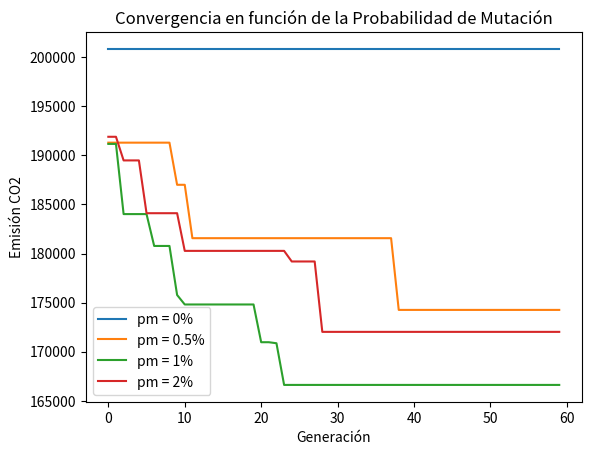

Write Python code to recreate this figure.
import matplotlib.pyplot as plt
import numpy as np

# Genero un grafico 
y0 = [200840, 200840, 200840, 200840, 200840, 200840, 200840, 200840, 200840, 200840, 200840, 200840, 200840, 200840, 200840, 200840, 200840, 200840, 200840, 200840, 200840, 200840, 200840, 200840, 200840, 200840, 200840, 200840, 200840, 200840, 200840, 200840, 200840, 200840, 200840, 200840, 200840, 200840, 200840, 200840, 200840, 200840, 200840, 200840, 200840, 200840, 200840, 200840, 200840, 200840, 200840, 200840, 200840, 200840, 200840, 200840, 200840, 200840, 200840, 200840]
y1 = [191164, 191164, 184016, 184016, 184016, 184016, 180770, 180770, 180770, 175776, 174809, 174809, 174809, 174809, 174809, 174809, 174809, 174809, 174809, 174809, 170965, 170965, 170860, 166615, 166615, 166615, 166615, 166615, 166615, 166615, 166615, 166615, 166615, 166615, 166615, 166615, 166615, 166615, 166615, 166615, 166615, 166615, 166615, 166615, 166615, 166615, 166615, 166615, 166615, 166615, 166615, 166615, 166615, 166615, 166615, 166615, 166615, 166615, 166615, 166615]
y2 = [191891, 191891, 189483, 189483, 189483, 184106, 184106, 184106, 184106, 184106, 180269, 180269, 180269, 180269, 180269, 180269, 180269, 180269, 180269, 180269, 180269, 180269, 180269, 180269, 179189, 179189, 179189, 179189, 172019, 172019, 172019, 172019, 172019, 172019, 172019, 172019, 172019, 172019, 172019, 172019, 172019, 172019, 172019, 172019, 172019, 172019, 172019, 172019, 172019, 172019, 172019, 172019, 172019, 172019, 172019, 172019, 172019, 172019, 172019, 172019]
y3 = [191292, 191292, 191292, 191292, 191292, 191292, 191292, 191292, 191292, 187000, 187000, 181562, 181562, 181562, 181562, 181562, 181562, 181562, 181562, 181562, 181562, 181562, 181562, 181562, 181562, 181562, 181562, 181562, 181562, 181562, 181562, 181562, 181562, 181562, 181562, 181562, 181562, 181562, 174256, 174256, 174256, 174256, 174256, 174256, 174256, 174256, 174256, 174256, 174256, 174256, 174256, 174256, 174256, 174256, 174256, 174256, 174256, 174256, 174256, 174256]
plt.title("Convergencia en función de la Probabilidad de Mutación")


R = np.arange(0,60)

plt.xlabel("Generación")
plt.ylabel("Emisión CO2")
plt.plot(R, y0,label = 'pm = 0%')
plt.plot(R, y3,label = 'pm = 0.5%')
plt.plot(R, y1,label = 'pm = 1%')
plt.plot(R, y2,label = 'pm = 2%')
plt.legend()
plt.show()
